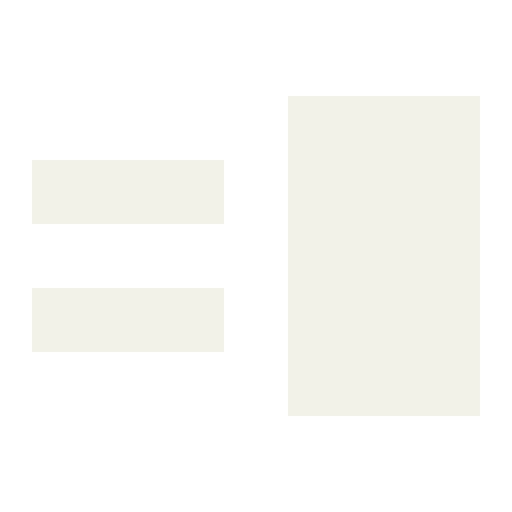
t = 0.00 s
t = 0.13 s: frame unchanged from t = 0.00 s, image omitted
t = 0.40 s: frame unchanged from t = 0.00 s, image omitted
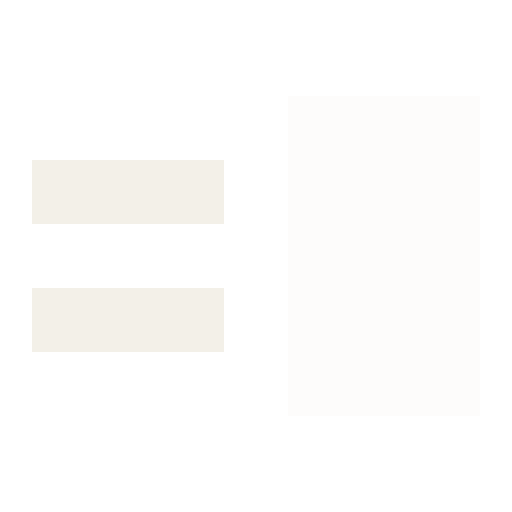
t = 0.53 s
t = 0.66 s: frame unchanged from t = 0.53 s, image omitted
t = 0.93 s: frame unchanged from t = 0.53 s, image omitted

The animated SVG that drew these frames (rendered in a browser with its animation timeline set to each time). Animation: 2 CSS @keyframes rules; one cycle of 1.06 s, repeats indefinitely.

<svg xmlns="http://www.w3.org/2000/svg" viewBox="0 0 16 16" class="ec-m ec-loader-blink" role="img" aria-label="Working"><title>Working</title><desc>EnvCloak busy indicator, 16 px. The block blinks like a caret: 530 ms on, 530 ms off. Reduced motion: a slow fade instead of a hard blink.</desc><style>.ec-loader-blink .ec-track{opacity:0.2}.ec-loader-blink .ec-block{animation:ec-loader-blink-block-o 1060ms linear infinite both}@keyframes ec-loader-blink-block-o{0%{opacity:1;animation-timing-function:steps(1,end)}50%{opacity:0;animation-timing-function:steps(1,end)}100%{opacity:0}}@keyframes ec-loader-blink-soft{0%{opacity:1}100%{opacity:0}}@media (prefers-reduced-motion:reduce){.ec-loader-blink *{animation:none!important;transition:none!important}.ec-loader-blink .ec-block{animation:ec-loader-blink-soft 1060ms cubic-bezier(0.45,0,0.55,1) infinite alternate!important}}.ec-reduced .ec-loader-blink *{animation:none!important;transition:none!important}.ec-reduced .ec-loader-blink .ec-block{animation:ec-loader-blink-soft 1060ms cubic-bezier(0.45,0,0.55,1) infinite alternate!important}</style><g fill="#F3F0E8" shape-rendering="crispEdges"><path class="ec-equals" d="M1 5H7V7H1ZM1 9H7V11H1Z"/><path class="ec-track" d="M9 3H15V13H9Z"/><path class="ec-block" d="M9 3H15V13H9Z"/></g></svg>
